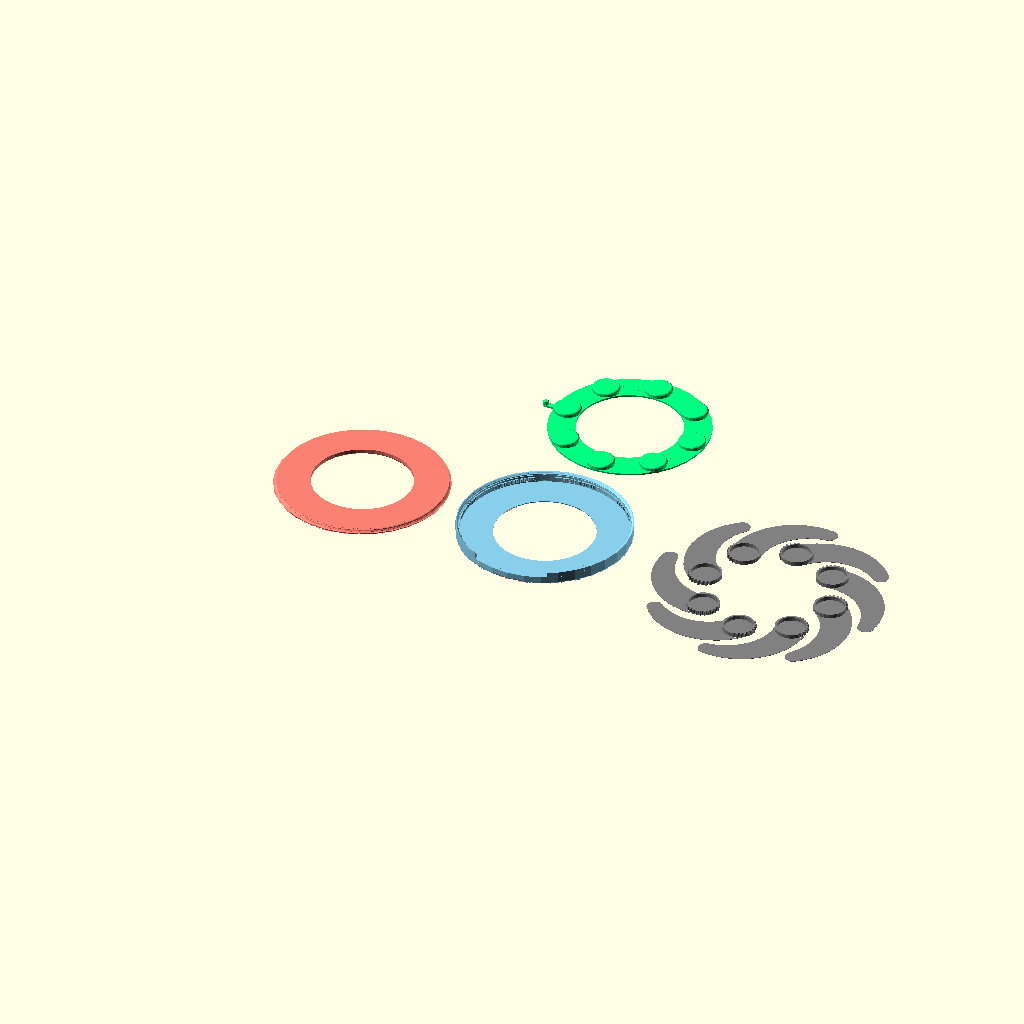
Cell 1: rendered with the file's own defaults.
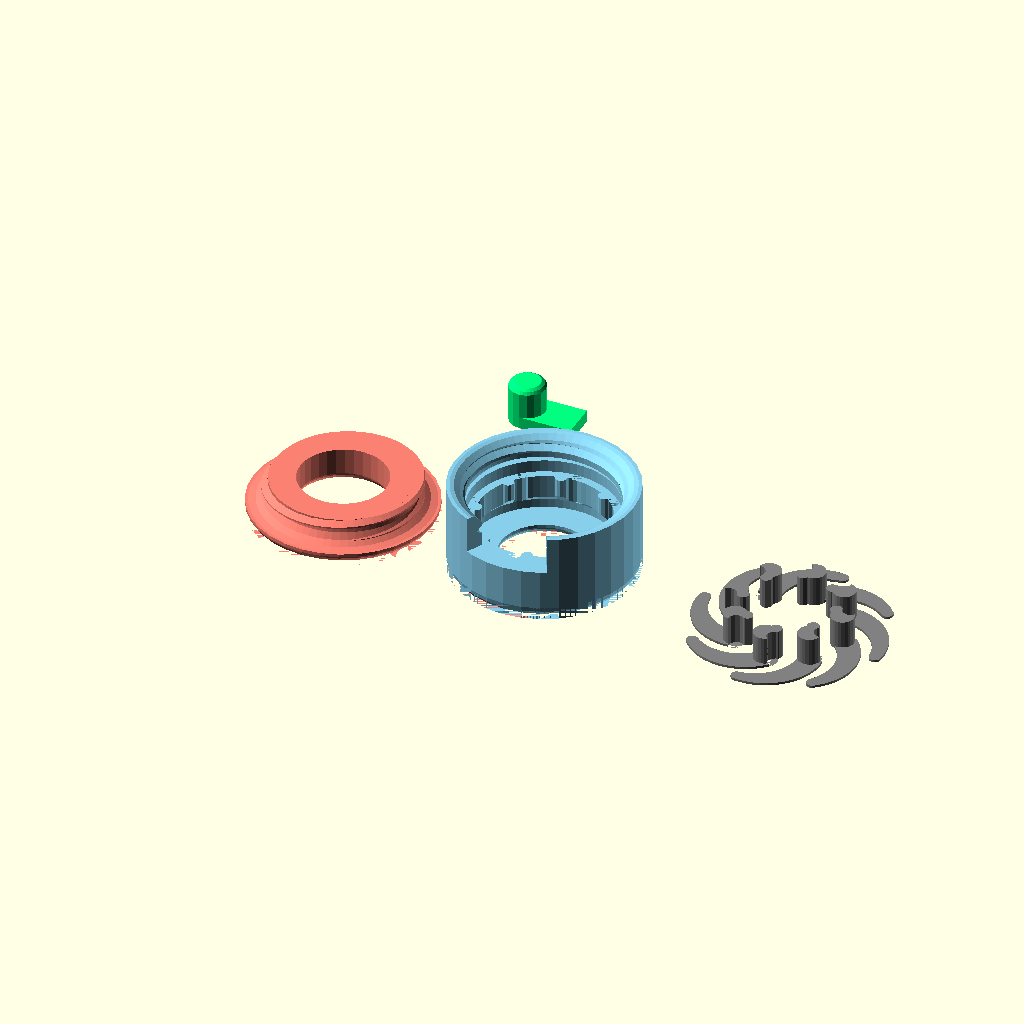
Cell 2: radius_outer_shell = 15 (everything else at default).
All cells are drawn from the same view direction (rotation 55°, 0°, 25°, orthographic, colour scheme Cornfield), but the view is re-fitted for each cell, so position and scale can differ between cells as well as the parameter.
Source of the model, Aperture_Parametric_2018-04-11.scad:
/*
Code by Patrick Gaston, 3/2018, who admits he is utter crap at coding. Do not expect elegance, stability, or efficiency in the code that follows. But it generally works.
All thread modules are excerpted from "threads.scad" by Dan Kirshner, used by permission under GNU General Public License. The original file is available at http://dkprojects.net/openscad-threads/
This program is free software: you can redistribute it and/or modify it under the terms of the GNU General Public License as published by the Free Software Foundation.
Last updated: 2018.04.08 - Added ability to render a single blade. Fixed rounding error preventing 7-blade models.
*/


/* [Global] */
//Radius of entire mechanism, in mm.
radius_outer_shell = 100; //[15:0.5:100]
//Size of aperture relative to shell. Extreme values may result in impossible mechanisms.
ratio_aperture = 0.60; //[0.3:0.05:0.8]
//Keep blades thin to fit together and move easily. Should be even multiple of print layer height.
thickness_blade = 0.4; //[0.1:0.05:0.4]
//Number of iris blades. A good estimate is 10 times the aperture ratio.
count_blades = 8; //[2:1:8]
//Size of edge curves. Set to zero for no curve.
radius_fillet = 2; //[0:0.2:2]
//Select the part to view or generate.
part = "all_parts"; // [assembled:Assembled (unprintable, view only), shell:Shell Only,blades:Blades Only,lid:Lid Only,lever:Lever Only, single_blade: Single Blade, all_parts:All Parts]
//Space between shell and lid to allow rotation
slop_shell_to_lid = 0.5;
//Space between shell and planet gears to free movement.
slop_shell_planet = 0.25; 
//Space between planets (blades) and pegs on lever disk to allow rotation.
slop_planet_to_peg = 0.6;

/* [Hidden] */
epsilon = 0.1; //Fudge, to make preview holes work.
resolution_shell_outer = 32;//Smoothness of the outer surface of the shell
resolution_shell_inner = 64; //Smoothness of the inner surface of the shell
resolution_fillet = 16; //Smoothness of edge curves
resolution_gear = 12; //Smoothness of each gear tooth
resolution_planet = 24; //Smoothness of gear wheel outer surface
resolution_blade = 48; //Smoothness of curve of blade
radius_gear = 1.0;
radius_negative_gear = radius_gear + 0.3;
pitch_screw = 2.5;
thread_size_screw = 2;
thickness_shell_side = 3;
radius_inner_shell = radius_outer_shell - thickness_shell_side;
radius_aperture = ratio_aperture * radius_inner_shell;
thickness_shell_bottom = 2;
height_shell_gear_bottom = thickness_shell_bottom + 4*thickness_blade; //Space for blades to overlap
height_shell_gear_top = height_shell_gear_bottom + 5;
height_shell = height_shell_gear_top + 6;
arclength_shell = 2* (radius_gear + radius_negative_gear);
degrees_to_next_gear_shell = 360 * (arclength_shell/(2 * PI * radius_inner_shell));   
degrees_to_negative_gear_shell = 360 * ((radius_gear + radius_negative_gear)/(2 * PI * radius_inner_shell));
angle_blade = 0;
radius_outer_planet = (radius_inner_shell - radius_gear - radius_aperture)/2;
radius_inner_planet = radius_outer_planet - radius_gear - 1.4;
arclength_planet = 2* (radius_gear + radius_negative_gear);
degrees_to_next_gear = 360 * (arclength_planet/(2 * PI * radius_outer_planet));   
degrees_to_negative_gear = 360 * ((radius_gear + radius_negative_gear)/(2 * PI * radius_outer_planet));
count_blades_gear = round(180/(degrees_to_next_gear + degrees_to_negative_gear));  
height_planet = height_shell_gear_top - height_shell_gear_bottom;
angle_isoceles = atan((radius_aperture + radius_outer_planet)/(radius_aperture + 2*radius_outer_planet));
distance_head_to_tail = pow(pow(radius_aperture + 2*radius_outer_planet,2) + pow(radius_aperture + radius_outer_planet,2),0.5);
blade_R2 = (distance_head_to_tail/2)/cos(angle_isoceles);
blade_R3 = radius_aperture + 2*radius_outer_planet - blade_R2;
radius_planet_disk = radius_inner_shell - 1;
thickness_planet_disk = 2;
radius_planet_disk_peg = radius_inner_planet - slop_planet_to_peg;
radius_orbit_planet = radius_inner_shell - slop_shell_planet - radius_outer_planet - radius_gear;
height_lid = height_shell - height_shell_gear_top - thickness_planet_disk + radius_fillet;
width_handle = radius_outer_shell - radius_planet_disk + 2;

//==============================================================================================


module fillet_outer_quarter_circle(radius_circle, radius_extrusion, resolution_circle, resolution_fillet)
    {
     rotate([0,180,0])   
     rotate_extrude($fn = resolution_fillet, convexity = 10)
     translate([radius_extrusion - radius_circle,-radius_circle,0])   
     difference()  
        {
         square(radius_circle); 
         circle($fn = resolution_circle, r = radius_circle);
        }
    }

module fillet_inner_quarter_circle(radius_circle, radius_extrusion, resolution_circle, resolution_fillet)
    {
     translate([0,0,radius_circle])
     rotate_extrude($fn = resolution_fillet, convexity = 10)
     translate([radius_extrusion,-radius_circle,0])   
     difference()  
        {
         square(radius_circle); 
         translate([radius_circle,radius_circle,0]) circle($fn = resolution_circle, r = radius_circle);
        }
    }

module main_shell ()
    {
     color("SkyBlue")
     union()
        {
         difference()
            {
             //Main shell outer
             cylinder($fn = resolution_shell_outer, h = height_shell, r = radius_inner_shell + thickness_shell_side); 
             //Main shell inner   
             translate([0,0,thickness_shell_bottom]) cylinder($fn = resolution_shell_inner, h = height_shell, r = radius_inner_shell); 
             //Outer bottom fillet
             fillet_outer_quarter_circle(radius_fillet, radius_inner_shell + thickness_shell_side, resolution_fillet, resolution_shell_outer);   
             //Inner bottom fillet
             fillet_inner_quarter_circle(radius_fillet, radius_aperture - epsilon, resolution_fillet,resolution_shell_outer);   
             //Aperture opening
             translate([0,0,-epsilon])
             cylinder($fn = resolution_shell_outer, h = thickness_shell_bottom + 2*epsilon, r = radius_aperture);
             //Inner top fillet
             translate([0,0,height_shell + epsilon]) rotate([180,0,0]) fillet_inner_quarter_circle(thickness_shell_side, radius_inner_shell - epsilon, resolution_fillet, resolution_shell_inner);
             //Handle opening
             scale(v = [1, 2, 1])
             translate([0,0,height_shell_gear_bottom + height_planet])
             rotate([0,0,-135])
             cube(size = [radius_outer_shell,radius_outer_shell,height_shell]);
             //Threads
             translate([0,0,height_shell_gear_top + thickness_planet_disk])
             metric_thread (diameter = 2*(radius_inner_shell) + 2, pitch = pitch_screw, length=height_lid, thread_size = thread_size_screw, internal = true);   
            };
        
        //Gear ring
        difference()
            {
             union()
                {
                 difference()
                    {
                     //Gear ring outer
                     translate([0,0,height_shell_gear_bottom])
                     cylinder($fn = resolution_shell_outer, h = height_shell_gear_top - height_shell_gear_bottom, r = radius_inner_shell + thickness_shell_side);
                        
                     //Gear ring inner
                     translate([0,0,height_shell_gear_bottom - epsilon])
                     cylinder($fn = resolution_shell_inner, h = height_shell_gear_top - height_shell_gear_bottom + 2*epsilon, r = radius_inner_shell - radius_negative_gear); 
                        
                     //Shell negative gears
                    for(k = [1 : 1 : count_blades])
                        {
                         rotate([0,0,(-count_blades_gear * degrees_to_next_gear_shell/2) + (k-1) * 360/count_blades])
                         for(i = [1 : 1 : count_blades_gear])
                            {
                             rotate([0,0,i*degrees_to_next_gear_shell -90 -degrees_to_negative_gear_shell]) 
                             translate([radius_inner_shell - radius_negative_gear,0,height_shell_gear_bottom]) 
                             cylinder($fn = resolution_gear, h = height_shell_gear_top - height_shell_gear_bottom, r = radius_negative_gear);
                            }
                        }
                    }
                    //Shell positive gears
                    for(k = [1 : 1 : count_blades])
                        {
                         rotate([0,0,(-count_blades_gear * degrees_to_next_gear_shell/2) + (k-1) * 360/count_blades])
                         for(i = [1 : 1 : count_blades_gear])
                            {
                             rotate([0,0,i*degrees_to_next_gear_shell -90]) 
                             translate([radius_inner_shell - radius_negative_gear,0,height_shell_gear_bottom]) 
                             cylinder($fn = resolution_gear, h = height_shell_gear_top - height_shell_gear_bottom, r = radius_gear);    
                            }
                        }
                   };
                   
               //Cone, to taper off bottom of shell gears    
                translate([0,0,height_shell_gear_bottom - epsilon])
                cylinder($fn = resolution_planet, h = radius_inner_shell, r1 = radius_inner_shell, r2 = 0);     
               }
          }
    }  

module make_planet()
    {
     color("Gray") 
     difference()
        {
         union()
            {   
             difference()
                {
                 union()
                    {
                     make_blade();
                     cylinder($fn = resolution_planet, h = height_planet, r = radius_outer_planet);
                    };
                 translate([0,0,thickness_blade])
                 cylinder($fn = resolution_planet, h = height_planet + epsilon, r = radius_inner_planet);   
                };
             for(i = [1 : 1 : count_blades_gear])
                {
                 rotate([0,0,i*degrees_to_next_gear-45]) translate([radius_outer_planet,0,0]) cylinder($fn = resolution_gear, h = height_planet, r = radius_gear);
                };
            };
            {    
             for(i = [1 : 1 : count_blades_gear])
                {
                 rotate([0,0,i*degrees_to_next_gear -45 -degrees_to_negative_gear]) translate([radius_outer_planet,0,0]) cylinder($fn = resolution_gear, h = height_planet + epsilon, r = radius_negative_gear);
                }
            }
        };
    }
module make_blade()
    {
     translate([-radius_orbit_planet,0,0])
     rotate([0,0,-90])
     linear_extrude(height = thickness_blade, center = false, convexity = 10)
        {
        //Planet, also head of iris blade
        rotate([0,0,90])
        translate([radius_aperture + radius_outer_planet,0,0])
        circle($fn = resolution_blade, r = radius_outer_planet);

        //Tail of iris blade
        translate([radius_aperture + radius_outer_planet/2,0,0])
        circle($fn = resolution_blade, r = radius_outer_planet/2);

        difference()
            {
            //Arc circle
            translate([0,blade_R3,0])
            circle($fn = resolution_blade, r = blade_R2);

            //Aperture
            circle($fn = resolution_blade, r = radius_aperture);

            //Blocks of negative space
            translate([0,-2*blade_R2,0]) square(2*blade_R2);
            translate([-2*blade_R2,-2*blade_R2,0]) square(size = [2*blade_R2,4*blade_R2]);
            }
        }
    }

  

module place_planets(angle_blade)
    {
     for (i = [0 : (360/count_blades) : 360])
        {
         rotate([0,0,i]) translate([radius_orbit_planet,0,height_shell_gear_bottom])  
            {
             rotate([0,0,-angle_blade])
                {
                 make_planet();
                }
            }
        }
    }

module make_planet_disk()
    {
     color("SpringGreen")   
     union()
        {
         //Disk
         difference() 
            {
             //disk outer
             translate([0,0,height_shell_gear_bottom + height_planet])   
             cylinder($fn = resolution_shell_outer, h = thickness_planet_disk, r = radius_orbit_planet + radius_planet_disk_peg);
             //disk inner
             translate([0,0,height_shell_gear_bottom + height_planet - epsilon])   
             cylinder($fn = resolution_shell_outer, h = thickness_planet_disk + 2*epsilon, r = radius_orbit_planet - radius_planet_disk_peg);   
            }
         //Planet mounts
         for (i = [0 : floor(360/count_blades) : 360])
            {
             rotate([0,0,i]) 
             translate([radius_orbit_planet,0,height_shell_gear_bottom])
             difference()
                {
                 cylinder($fn = resolution_planet, h = height_planet, r = radius_planet_disk_peg);
                 translate([0,0,-epsilon]) 
                 fillet_outer_quarter_circle(height_planet/2, radius_planet_disk_peg + epsilon, resolution_fillet, resolution_shell_outer);
                }
            }
         //Handle
            {
             translate([radius_orbit_planet - radius_planet_disk_peg,-width_handle/2,height_shell_gear_bottom + height_planet])
             cube(size = [radius_planet_disk - radius_orbit_planet + radius_planet_disk_peg + 1.25*width_handle,width_handle,thickness_planet_disk], center = false);
             difference()
                {
                 //Handle peg
                 translate([radius_planet_disk + 1.25*width_handle,0,height_shell_gear_bottom])   
                 cylinder($fn = resolution_fillet, h = height_planet + thickness_planet_disk, r = width_handle/2);
                 //Handle peg fillet
                 translate([radius_planet_disk + 1.25*width_handle,0,height_shell_gear_bottom-epsilon])   
                 fillet_outer_quarter_circle(width_handle/2/2, width_handle/2 + epsilon, resolution_fillet, resolution_shell_outer);
                }
            }
        }
    }

module make_lid()
    {
     color("Salmon")
     difference()
        {
         union()
            {
             //main cylinder
             translate([0,0,height_shell_gear_top + thickness_planet_disk])
             cylinder($fn = resolution_shell_outer, h = height_lid, r = radius_inner_shell - slop_shell_to_lid);
             //lid top cylinder
             translate([0,0,height_shell + radius_fillet])
             rotate([180,0,0])
             difference()
                {
                 cylinder($fn = resolution_shell_outer, h = radius_fillet, r = radius_outer_shell);
                 //minus outer fillet
                 fillet_outer_quarter_circle(radius_fillet, radius_outer_shell + epsilon, resolution_fillet, resolution_shell_outer);
                };   
             //plus inner fillet
             translate([0,0,height_shell])
             rotate([180,0,0])   
             fillet_inner_quarter_circle(thickness_shell_side, radius_inner_shell - slop_shell_to_lid, resolution_fillet, resolution_shell_inner);
             //plus threads
             translate([0,0,height_shell_gear_top + thickness_planet_disk])
             metric_thread (diameter = 2*(radius_inner_shell - slop_shell_to_lid) + 2, pitch = pitch_screw, length=height_lid, thread_size = thread_size_screw);   
            };
         //minus aperture
         translate([0,0,height_shell_gear_top + thickness_planet_disk - epsilon])
         cylinder($fn = resolution_shell_outer, h = height_shell - height_shell_gear_top - thickness_planet_disk + radius_fillet + (2*epsilon), r = radius_aperture);   
         //minus aperture fillet
         translate([0,0,height_shell + radius_fillet + epsilon])
         rotate([180,0,0])   
         fillet_inner_quarter_circle(radius_fillet + (2*epsilon), radius_aperture - epsilon, resolution_fillet, resolution_shell_outer);   
        };
    }
    

module metric_thread (diameter=8, pitch=1, length=1, internal=false, n_starts=1,
                      thread_size=-1, groove=false, square=false, rectangle=0,
                      angle=30, taper=0, leadin=0, leadfac=1.0)
{
   // thread_size: size of thread "V" different than travel per turn (pitch).
   // Default: same as pitch.
   local_thread_size = thread_size == -1 ? pitch : thread_size;
   local_rectangle = rectangle ? rectangle : 1;

   n_segments = segments (diameter);
   h = (square || rectangle) ? local_thread_size*local_rectangle/2 : local_thread_size / (2 * tan(angle));

   h_fac1 = (square || rectangle) ? 0.90 : 0.625;

   // External thread includes additional relief.
   h_fac2 = (square || rectangle) ? 0.95 : 5.3/8;

   tapered_diameter = diameter - length*taper;

   difference () {
      union () {
         if (! groove) {
            metric_thread_turns (diameter, pitch, length, internal, n_starts,
                                 local_thread_size, groove, square, rectangle, angle,
                                 taper);
         }

         difference () {

            // Solid center, including Dmin truncation.
            if (groove) {
               cylinder (r1=diameter/2, r2=tapered_diameter/2,
                         h=length, $fn=n_segments);
            } else if (internal) {
               cylinder (r1=diameter/2 - h*h_fac1, r2=tapered_diameter/2 - h*h_fac1,
                         h=length, $fn=n_segments);
            } else {

               // External thread.
               cylinder (r1=diameter/2 - h*h_fac2, r2=tapered_diameter/2 - h*h_fac2,
                         h=length, $fn=n_segments);
            }

            if (groove) {
               metric_thread_turns (diameter, pitch, length, internal, n_starts,
                                    local_thread_size, groove, square, rectangle,
                                    angle, taper);
            }
         }
      }

      // fillet z=0 end if leadin is 2 or 3
      if (leadin == 2 || leadin == 3) {
         difference () {
            cylinder (r=diameter/2 + 1, h=h*h_fac1*leadfac, $fn=n_segments);

            cylinder (r2=diameter/2, r1=diameter/2 - h*h_fac1*leadfac, h=h*h_fac1*leadfac,
                      $fn=n_segments);
         }
      }

      // fillet z-max end if leadin is 1 or 2.
      if (leadin == 1 || leadin == 2) {
         translate ([0, 0, length + 0.05 - h*h_fac1*leadfac]) {
            difference () {
               cylinder (r=diameter/2 + 1, h=h*h_fac1*leadfac, $fn=n_segments);
               cylinder (r1=tapered_diameter/2, r2=tapered_diameter/2 - h*h_fac1*leadfac, h=h*h_fac1*leadfac,
                         $fn=n_segments);
            }
         }
      }
   }
}



module metric_thread_turns (diameter, pitch, length, internal, n_starts,
                            thread_size, groove, square, rectangle, angle,
                            taper)
{
   // Number of turns needed.
   n_turns = floor (length/pitch);

   intersection () {

      // Start one below z = 0.  Gives an extra turn at each end.
      for (i=[-1*n_starts : n_turns+1]) {
         translate ([0, 0, i*pitch]) {
            metric_thread_turn (diameter, pitch, internal, n_starts,
                                thread_size, groove, square, rectangle, angle,
                                taper, i*pitch);
         }
      }

      // Cut to length.
      translate ([0, 0, length/2]) {
         cube ([diameter*3, diameter*3, length], center=true);
      }
   }
}


module metric_thread_turn (diameter, pitch, internal, n_starts, thread_size,
                           groove, square, rectangle, angle, taper, z)
{
   n_segments = segments (diameter);
   fraction_circle = 1.0/n_segments;
   for (i=[0 : n_segments-1]) {
      rotate ([0, 0, i*360*fraction_circle]) {
         translate ([0, 0, i*n_starts*pitch*fraction_circle]) {
            //current_diameter = diameter - taper*(z + i*n_starts*pitch*fraction_circle);
            thread_polyhedron ((diameter - taper*(z + i*n_starts*pitch*fraction_circle))/2,
                               pitch, internal, n_starts, thread_size, groove,
                               square, rectangle, angle);
         }
      }
   }
}


module thread_polyhedron (radius, pitch, internal, n_starts, thread_size,
                          groove, square, rectangle, angle)
{
   n_segments = segments (radius*2);
   fraction_circle = 1.0/n_segments;

   local_rectangle = rectangle ? rectangle : 1;

   h = (square || rectangle) ? thread_size*local_rectangle/2 : thread_size / (2 * tan(angle));
   outer_r = radius + (internal ? h/20 : 0); // Adds internal relief.
   //echo (str ("outer_r: ", outer_r));

   // A little extra on square thread -- make sure overlaps cylinder.
   h_fac1 = (square || rectangle) ? 1.1 : 0.875;
   inner_r = radius - h*h_fac1; // Does NOT do Dmin_truncation - do later with
                                // cylinder.

   translate_y = groove ? outer_r + inner_r : 0;
   reflect_x   = groove ? 1 : 0;

   // Make these just slightly bigger (keep in proportion) so polyhedra will
   // overlap.
   x_incr_outer = (! groove ? outer_r : inner_r) * fraction_circle * 2 * PI * 1.02;
   x_incr_inner = (! groove ? inner_r : outer_r) * fraction_circle * 2 * PI * 1.02;
   z_incr = n_starts * pitch * fraction_circle * 1.005;
   x1_outer = outer_r * fraction_circle * 2 * PI;
   z0_outer = (outer_r - inner_r) * tan(angle);
   z1_outer = z0_outer + z_incr;

   // Give internal square threads some clearance in the z direction, too.
   bottom = internal ? 0.235 : 0.25;
   top    = internal ? 0.765 : 0.75;

   translate ([0, translate_y, 0]) {
      mirror ([reflect_x, 0, 0]) {
         if (square || rectangle) {
            // Rule for face ordering: look at polyhedron from outside: points must
            // be in clockwise order.
            polyhedron (
               points = [
                         [-x_incr_inner/2, -inner_r, bottom*thread_size],         // [0]
                         [x_incr_inner/2, -inner_r, bottom*thread_size + z_incr], // [1]
                         [x_incr_inner/2, -inner_r, top*thread_size + z_incr],    // [2]
                         [-x_incr_inner/2, -inner_r, top*thread_size],            // [3]
                         [-x_incr_outer/2, -outer_r, bottom*thread_size],         // [4]
                         [x_incr_outer/2, -outer_r, bottom*thread_size + z_incr], // [5]
                         [x_incr_outer/2, -outer_r, top*thread_size + z_incr],    // [6]
                         [-x_incr_outer/2, -outer_r, top*thread_size]             // [7]
                        ],

               faces = [
                         [0, 3, 7, 4],  // This-side trapezoid
                         [1, 5, 6, 2],  // Back-side trapezoid
                         [0, 1, 2, 3],  // Inner rectangle
                         [4, 7, 6, 5],  // Outer rectangle
                         // These are not planar, so do with separate triangles.
                         [7, 2, 6],     // Upper rectangle, bottom
                         [7, 3, 2],     // Upper rectangle, top
                         [0, 5, 1],     // Lower rectangle, bottom
                         [0, 4, 5]      // Lower rectangle, top
                        ]
            );
         } else {

            // Rule for face ordering: look at polyhedron from outside: points must
            // be in clockwise order.
            polyhedron (
               points = [
                         [-x_incr_inner/2, -inner_r, 0],                        // [0]
                         [x_incr_inner/2, -inner_r, z_incr],                    // [1]
                         [x_incr_inner/2, -inner_r, thread_size + z_incr],      // [2]
                         [-x_incr_inner/2, -inner_r, thread_size],              // [3]
                         [-x_incr_outer/2, -outer_r, z0_outer],                 // [4]
                         [x_incr_outer/2, -outer_r, z0_outer + z_incr],         // [5]
                         [x_incr_outer/2, -outer_r, thread_size - z0_outer + z_incr], // [6]
                         [-x_incr_outer/2, -outer_r, thread_size - z0_outer]    // [7]
                        ],

               faces = [
                         [0, 3, 7, 4],  // This-side trapezoid
                         [1, 5, 6, 2],  // Back-side trapezoid
                         [0, 1, 2, 3],  // Inner rectangle
                         [4, 7, 6, 5],  // Outer rectangle
                         // These are not planar, so do with separate triangles.
                         [7, 2, 6],     // Upper rectangle, bottom
                         [7, 3, 2],     // Upper rectangle, top
                         [0, 5, 1],     // Lower rectangle, bottom
                         [0, 4, 5]      // Lower rectangle, top
                        ]
            );
         }
      }
   }
}

function segments (diameter) = min (50, ceil (diameter*6));

module print_part() 
    {
	 if (part == "assembled") 
        {
		 show_assembled();
        }
	 if (part == "shell") 
        {
		 show_shell();
        } 
     else if (part == "blades") 
        {
		 show_blades();
        } 
     else if (part == "lid") 
        {
		 show_lid();
        }
     else if (part == "single_blade") 
        {
		 make_planet();
        }
     else if (part == "lever") 
        {
		 show_lever();
        }
     else if (part == "all_parts") 
        {
		 show_all();
        }        
    }

module show_assembled() 
    {
     main_shell();
     place_planets(angle_blade = 25);
     make_planet_disk();
     make_lid();	 
    }

module show_shell() 
    {
	 main_shell();
    }

module show_blades() 
    {
     translate([0,0,-height_shell_gear_bottom]) 
     place_planets(angle_blade = 310);
    }    

module show_single_blade()
    {
     make_single_planet();
    }

module show_lid() 
    {
     translate([0,0,height_shell_gear_top + thickness_planet_disk + height_lid]) 
     rotate([0,180,0])
     make_lid();
    }    

module show_lever() 
    {
     translate([0,0,height_shell_gear_bottom + height_planet + thickness_planet_disk]) 
     rotate([0,180,0])
     make_planet_disk();	 
    }

module show_all() 
    {
     main_shell();

     translate([radius_outer_shell * 2.75,0,-height_shell_gear_bottom]) 
     place_planets(angle_blade = 310);

     translate([0,radius_outer_shell * 2.25,height_shell_gear_bottom + height_planet + thickness_planet_disk]) 
     rotate([0,180,0])
     make_planet_disk();

     translate([-radius_outer_shell * 2.25,0,height_shell_gear_top + thickness_planet_disk + height_lid]) 
     rotate([0,180,0])
     make_lid();	 
    }

print_part();
  
Parameter table extracted from the source (name, type, default, range or options):
radius_outer_shell: number, default 100, range 15 to 100, step 0.5
ratio_aperture: number, default 0.6, range 0.3 to 0.8, step 0.05
thickness_blade: number, default 0.4, range 0.1 to 0.4, step 0.05
count_blades: number, default 8, range 2 to 8, step 1
radius_fillet: number, default 2, range 0 to 2, step 0.2
part: string, default "all_parts", options "assembled", "view only)", "shell", "blades", "lid", "lever", "single_blade", "all_parts"
slop_shell_to_lid: number, default 0.5
slop_shell_planet: number, default 0.25
slop_planet_to_peg: number, default 0.6
